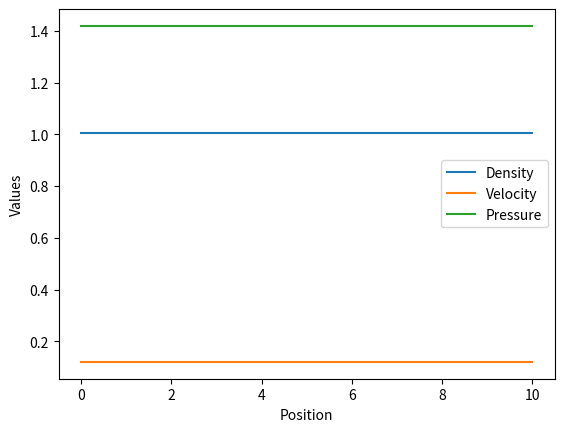

Source code (Python):
import numpy as np
import matplotlib.pyplot as plt

# Parameters
gamma = 1.4  # Adiabatic index
L = 10.0  # Length of the domain
Nx = 100  # Number of grid points
dx = L / (Nx - 1)  # Grid spacing
dt = 0.001  # Time step
T_final = 0.1  # Final simulation time

# Initialize arrays
x = np.linspace(0, L, Nx)
rho = np.ones(Nx)  # Initial density
u = np.zeros(Nx)  # Initial x-velocity
p = np.ones(Nx)  # Initial pressure

# Function to compute the right-hand side of the Euler equations
def euler_rhs(rho, u, p):
    # Implement the right-hand side of the Euler equations here
    # This function should return a tuple containing the derivatives for density, velocity, and pressure
    return (u, u**2 + p, (gamma - 1) * (u**2) / 2 + gamma * p / (gamma - 1))

# Runge-Kutta 4th order time integration
def rk4_step(rho, u, p, dt):
    k1 = dt * np.array(euler_rhs(rho, u, p))
    k2 = dt * np.array(euler_rhs(rho + k1[0]/2, u + k1[1]/2, p + k1[2]/2))
    k3 = dt * np.array(euler_rhs(rho + k2[0]/2, u + k2[1]/2, p + k2[2]/2))
    k4 = dt * np.array(euler_rhs(rho + k3[0], u + k3[1], p + k3[2]))

    rho += (k1[0] + 2*k2[0] + 2*k3[0] + k4[0]) / 6
    u += (k1[1] + 2*k2[1] + 2*k3[1] + k4[1]) / 6
    p += (k1[2] + 2*k2[2] + 2*k3[2] + k4[2]) / 6

    return rho, u, p

# Simulation loop using RK4
for t in np.arange(0, T_final, dt):
    rho, u, p = rk4_step(rho, u, p, dt)

# Plot the final state
plt.plot(x, rho, label='Density')
plt.plot(x, u, label='Velocity')
plt.plot(x, p, label='Pressure')
plt.xlabel('Position')
plt.ylabel('Values')
plt.legend()
plt.show()
